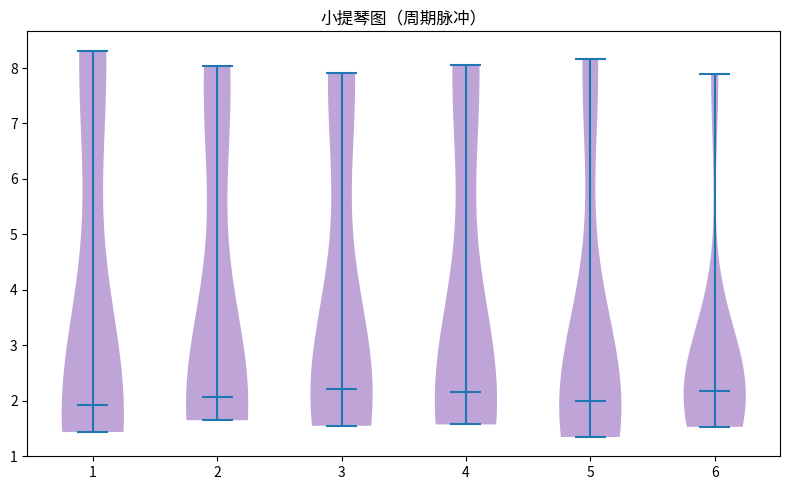

Python code for this plot:
"""小提琴图（周期脉冲）
数据可视化示例（matplotlib）。分箱小提琴分布。
运行后在当前目录生成 'viz_violin_d6'_preview.png。
"""
import matplotlib
matplotlib.use("Agg")
import matplotlib.pyplot as plt
import numpy as np

rng = np.random.default_rng(12)
fig, ax = plt.subplots(figsize=(8, 5))
data = np.array(np.where(np.arange(60) % 12 < 3, rng.normal(8, 0.3, 60), rng.normal(2, 0.3, 60)))
bins = [data[i:i+10] for i in range(0, 60, 10)]
parts = ax.violinplot(bins, showmedians=True)
for pc in parts['bodies']: pc.set_facecolor('tab:purple'); pc.set_alpha(0.6)
ax.set_title("小提琴图（周期脉冲）")
plt.tight_layout()
plt.savefig("'viz_violin_d6'_preview.png", dpi=110)
print("已生成 'viz_violin_d6'_preview.png")
